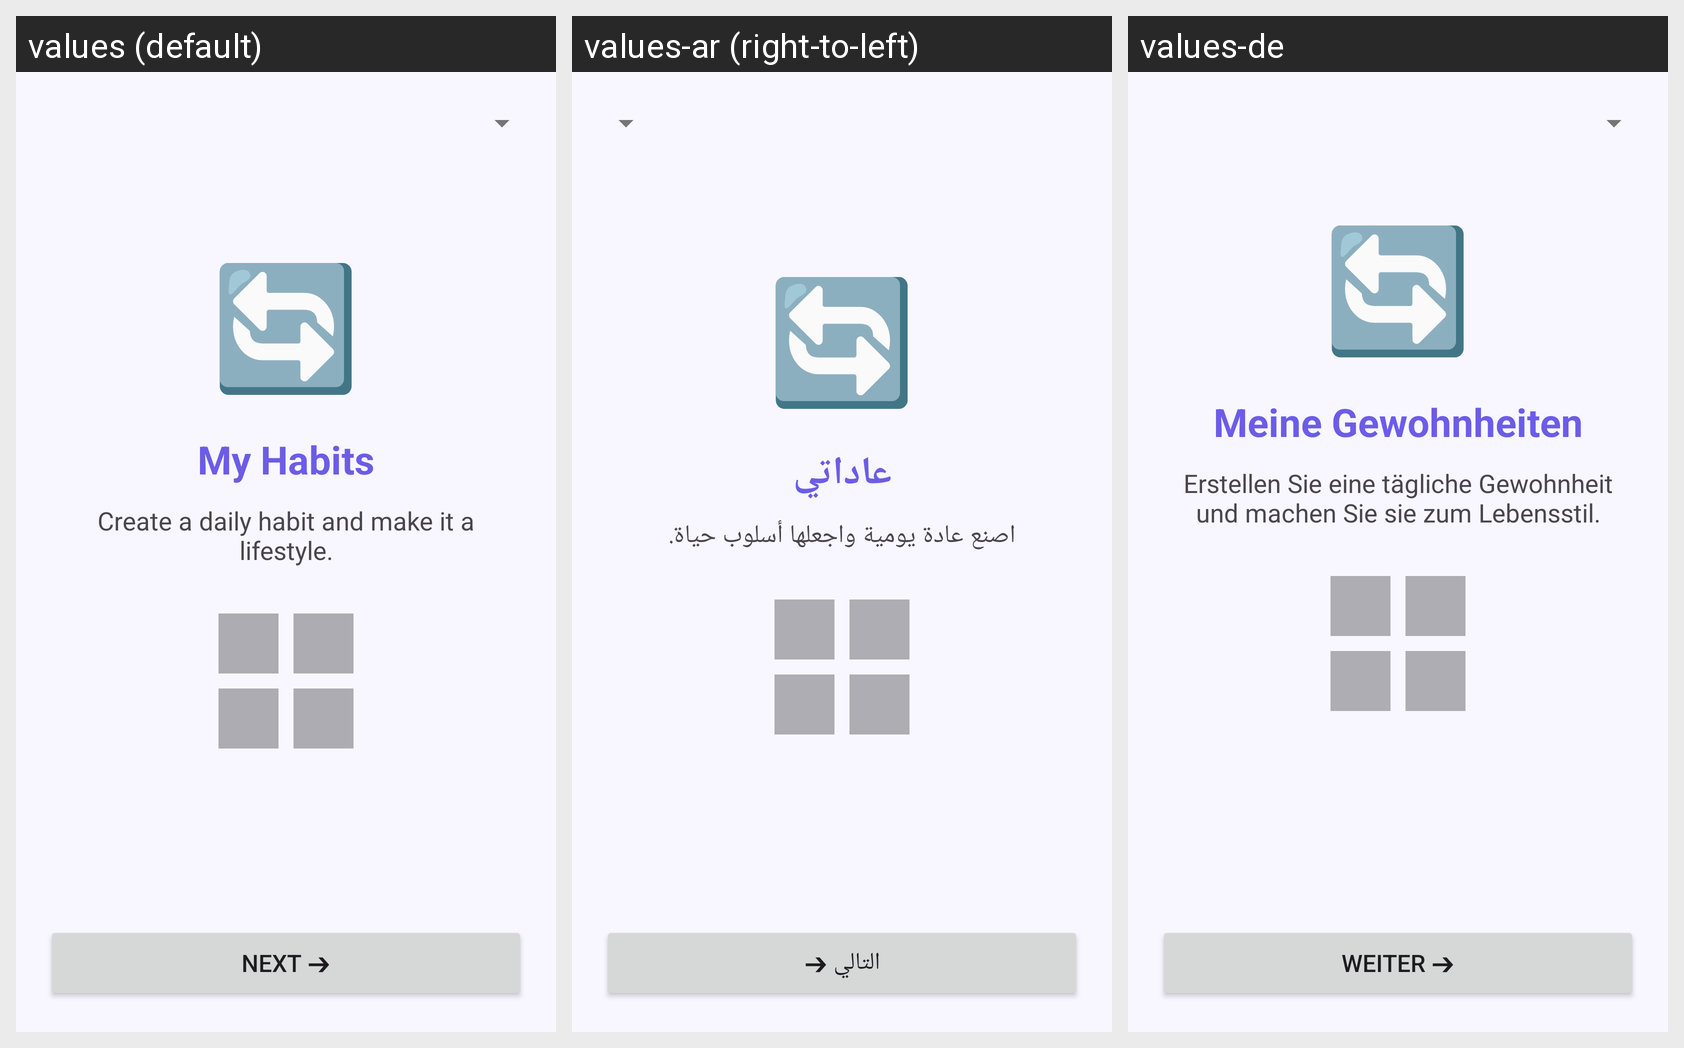

This grid shows one Android layout under several languages. Give, for every string resource on the screen, its name, the default text and each shown locale's text.
Android screen res/layout/activity_onboarding.xml rendered under 3 locales, left to right: values (default), values-ar (right-to-left), values-de. Device: Nexus 5 (rendered at 1080×1920; each locale shown at half size, 540×960, under a caption strip naming it); theme Theme.HabitApp.
Strings drawn on this screen, with the default value and each locale's value (text and hints the layout hard-codes, and strings that could not be matched under every locale, appear in the picture but are not listed):

my_habits_onboarding
  values: My Habits
  values-ar: عاداتي
  values-de: Meine Gewohnheiten

habits_onboarding_desc
  values: Create a daily habit and make it a lifestyle.
  values-ar: اصنع عادة يومية واجعلها أسلوب حياة.
  values-de: Erstellen Sie eine tägliche Gewohnheit und machen Sie sie zum Lebensstil.

next_arrow
  values: Next ➔
  values-ar: التالي ➔
  values-de: Weiter ➔
